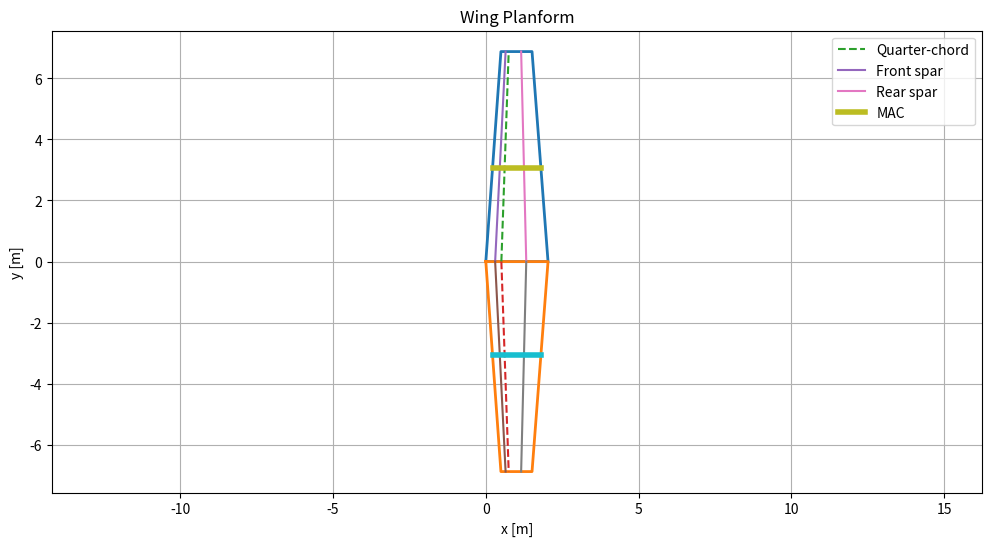

Here is the Python script that generated this plot:
import numpy as np
import matplotlib.pyplot as plt
from dataclasses import dataclass


# ==========================================================
# ROSKAM CLASS I WING PLANFORM SIZING
# ==========================================================
#
# INPUTS FROM CLASS I:
# - Wing area S
# - Aspect ratio AR
#
# INPUTS FROM REFERENCE AIRCRAFT / DESIGN CHOICES:
# - Quarter-chord sweep
# - Taper ratio
#
# THIS SCRIPT COMPUTES:
# - span
# - root chord
# - tip chord
# - MAC
# - MAC location
# - LE and TE sweep
#
# ADDITIONAL FEATURES:
# - wing planform plotting
# - quarter-chord visualization
# - MAC visualization
# - front and rear spar visualization
#
# NEXT DESIGN STEPS:
# - Select t/c ratio
# - Select airfoil
# - Compute fuel volume
# - High-lift device sizing
# - Dihedral angle
# - Incidence angle
#
# ==========================================================










# ==========================================================
# DATA STRUCTURE
# ==========================================================

@dataclass
class WingPlanform:

    # ------------------------------------------------------
    # INPUT PARAMETERS
    # ------------------------------------------------------

    S: float                         # Wing area [m^2]
    AR: float                        # Aspect ratio [-]

    taper_ratio: float               # lambda = ct/cr

    sweep_c4_deg: float              # Quarter-chord sweep [deg]

    dihedral_deg: float = 0.0        # Optional
    incidence_deg: float = 0.0       # Optional

    # Spar locations as chord fractions
    front_spar_frac: float = 0.15
    rear_spar_frac: float = 0.65

    # ------------------------------------------------------
    # COMPUTED PARAMETERS
    # ------------------------------------------------------

    span: float = None

    c_root: float = None
    c_tip: float = None

    MAC: float = None

    y_MAC: float = None
    x_LE_MAC: float = None

    sweep_LE_deg: float = None
    sweep_TE_deg: float = None


# ==========================================================
# MAIN SIZING FUNCTION
# ==========================================================

def size_wing_planform(wing: WingPlanform):

    # ------------------------------------------------------
    # 1. WING SPAN
    # ------------------------------------------------------

    wing.span = np.sqrt(wing.AR * wing.S)

    # ------------------------------------------------------
    # 2. ROOT + TIP CHORD
    # ------------------------------------------------------

    wing.c_root = (
        2 * wing.S
        /
        (wing.span * (1 + wing.taper_ratio))
    )

    wing.c_tip = wing.taper_ratio * wing.c_root

    # ------------------------------------------------------
    # 3. LEADING EDGE SWEEP
    #
    # Roskam trapezoidal relation:
    #
    # tan(LE) =
    # tan(c/4)
    # + (1/AR)*(1-lambda)/(1+lambda)
    #
    # ------------------------------------------------------

    sweep_c4_rad = np.radians(wing.sweep_c4_deg)

    sweep_LE_rad = np.arctan(
        np.tan(sweep_c4_rad)
        +
        (
            (1 / wing.AR)
            *
            (
                (1 - wing.taper_ratio)
                /
                (1 + wing.taper_ratio)
            )
        )
    )

    wing.sweep_LE_deg = np.degrees(sweep_LE_rad)

    # ------------------------------------------------------
    # 4. TRAILING EDGE SWEEP
    # ------------------------------------------------------

    wing.sweep_TE_deg = np.degrees(
        np.arctan(
            np.tan(sweep_LE_rad)
            -
            (
                (2 / wing.AR)
                *
                (
                    (1 - wing.taper_ratio)
                    /
                    (1 + wing.taper_ratio)
                )
            )
        )
    )

    # ------------------------------------------------------
    # 5. MEAN AERODYNAMIC CHORD
    # ------------------------------------------------------

    wing.MAC = (
        (2 / 3)
        * wing.c_root
        * (
            (1 + wing.taper_ratio + wing.taper_ratio**2)
            /
            (1 + wing.taper_ratio)
        )
    )

    # ------------------------------------------------------
    # 6. SPANWISE MAC LOCATION
    # ------------------------------------------------------

    wing.y_MAC = (
        wing.span / 6
        *
        (
            (1 + 2 * wing.taper_ratio)
            /
            (1 + wing.taper_ratio)
        )
    )

    # ------------------------------------------------------
    # 7. x-LOCATION OF MAC
    # ------------------------------------------------------

    wing.x_LE_MAC = (
        wing.y_MAC
        *
        np.tan(sweep_LE_rad)
    )

    return wing


# ==========================================================
# PLOT FUNCTION
# ==========================================================

def plot_wing_planform(wing):

    half_span = wing.span / 2

    sweep_LE_rad = np.radians(wing.sweep_LE_deg)
    sweep_TE_rad = np.radians(wing.sweep_TE_deg)

    # ------------------------------------------------------
    # ROOT GEOMETRY
    # ------------------------------------------------------

    x_root_LE = 0
    x_root_TE = wing.c_root

    # ------------------------------------------------------
    # TIP GEOMETRY
    # ------------------------------------------------------

    x_tip_LE = half_span * np.tan(sweep_LE_rad)
    x_tip_TE = x_tip_LE + wing.c_tip

    # ------------------------------------------------------
    # PLANFORM POLYGON
    # ------------------------------------------------------

    x_coords = [
        x_root_LE,
        x_tip_LE,
        x_tip_TE,
        x_root_TE,
        x_root_LE
    ]

    y_coords = [
        0,
        half_span,
        half_span,
        0,
        0
    ]

    # Mirror wing
    y_coords_mirror = [-y for y in y_coords]

    # ------------------------------------------------------
    # PLOTTING
    # ------------------------------------------------------

    plt.figure(figsize=(12, 6))

    # Right wing
    plt.plot(x_coords, y_coords, linewidth=2)

    # Left wing
    plt.plot(x_coords, y_coords_mirror, linewidth=2)

    # ------------------------------------------------------
    # QUARTER CHORD LINE
    # ------------------------------------------------------

    x_qc_root = 0.25 * wing.c_root
    x_qc_tip = x_tip_LE + 0.25 * wing.c_tip

    plt.plot(
        [x_qc_root, x_qc_tip],
        [0, half_span],
        linestyle='--',
        label='Quarter-chord'
    )

    plt.plot(
        [x_qc_root, x_qc_tip],
        [0, -half_span],
        linestyle='--'
    )

    # ------------------------------------------------------
    # FRONT SPAR
    # ------------------------------------------------------

    x_fs_root = wing.front_spar_frac * wing.c_root
    x_fs_tip = x_tip_LE + wing.front_spar_frac * wing.c_tip

    plt.plot(
        [x_fs_root, x_fs_tip],
        [0, half_span],
        label='Front spar'
    )

    plt.plot(
        [x_fs_root, x_fs_tip],
        [0, -half_span]
    )

    # ------------------------------------------------------
    # REAR SPAR
    # ------------------------------------------------------

    x_rs_root = wing.rear_spar_frac * wing.c_root
    x_rs_tip = x_tip_LE + wing.rear_spar_frac * wing.c_tip

    plt.plot(
        [x_rs_root, x_rs_tip],
        [0, half_span],
        label='Rear spar'
    )

    plt.plot(
        [x_rs_root, x_rs_tip],
        [0, -half_span]
    )

    # ------------------------------------------------------
    # MAC VISUALIZATION
    # ------------------------------------------------------

    plt.plot(
        [wing.x_LE_MAC, wing.x_LE_MAC + wing.MAC],
        [wing.y_MAC, wing.y_MAC],
        linewidth=4,
        label='MAC'
    )

    plt.plot(
        [wing.x_LE_MAC, wing.x_LE_MAC + wing.MAC],
        [-wing.y_MAC, -wing.y_MAC],
        linewidth=4
    )

    # ------------------------------------------------------
    # FIGURE SETTINGS
    # ------------------------------------------------------

    plt.axis('equal')

    plt.xlabel('x [m]')
    plt.ylabel('y [m]')

    plt.title('Wing Planform')

    plt.grid(True)

    plt.legend()

    plt.show()


# ==========================================================
# EXAMPLE
# ==========================================================

if __name__ == "__main__":

    wing = WingPlanform(

        # From Class I sizing
        S=21.0,
        AR=9.0,

        # From reference aircraft / design choice
        taper_ratio=0.5,
        sweep_c4_deg=2.0,

        # Structural assumptions
        front_spar_frac=0.15,
        rear_spar_frac=0.65
    )

    wing = size_wing_planform(wing)

    # ------------------------------------------------------
    # PRINT RESULTS
    # ------------------------------------------------------

    print("\n========== WING PLANFORM ==========\n")

    print(f"Wing area S               : {wing.S:.2f} m²")
    print(f"Aspect ratio AR           : {wing.AR:.2f}")

    print(f"\nSpan b                    : {wing.span:.2f} m")

    print(f"\nRoot chord cr             : {wing.c_root:.2f} m")
    print(f"Tip chord ct              : {wing.c_tip:.2f} m")

    print(f"\nTaper ratio               : {wing.taper_ratio:.2f}")

    print(f"\nQuarter-chord sweep       : {wing.sweep_c4_deg:.2f} deg")
    print(f"Leading-edge sweep        : {wing.sweep_LE_deg:.2f} deg")
    print(f"Trailing-edge sweep       : {wing.sweep_TE_deg:.2f} deg")

    print(f"\nMAC                       : {wing.MAC:.2f} m")
    print(f"y_MAC                     : {wing.y_MAC:.2f} m")
    print(f"x_LE_MAC                  : {wing.x_LE_MAC:.2f} m")

    # ------------------------------------------------------
    # DRAW PLANFORM
    # ------------------------------------------------------

    plot_wing_planform(wing)
